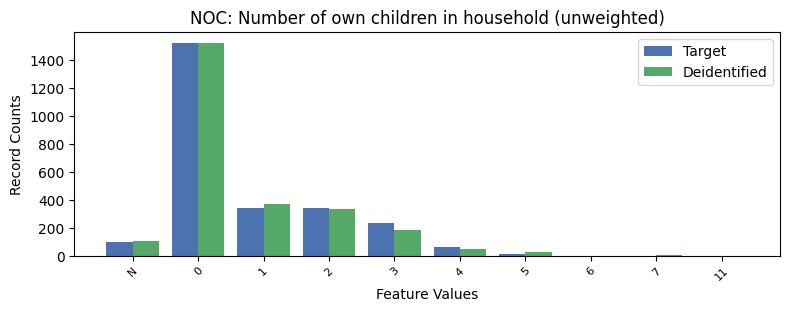

Values plotted in this chart, from the file beside it:
, NOC, count_target, count_deidentified
0, 0, 1519, 1522
1, 1, 342.0, 372
2, 2, 340.0, 334
3, 3, 237.0, 183
4, -1, 100.0, 105
5, 4, 60.0, 49
6, 5, 14.0, 25
7, 6, 0.0, 1
8, 7, 0.0, 2
9, 11, 0.0, 1
